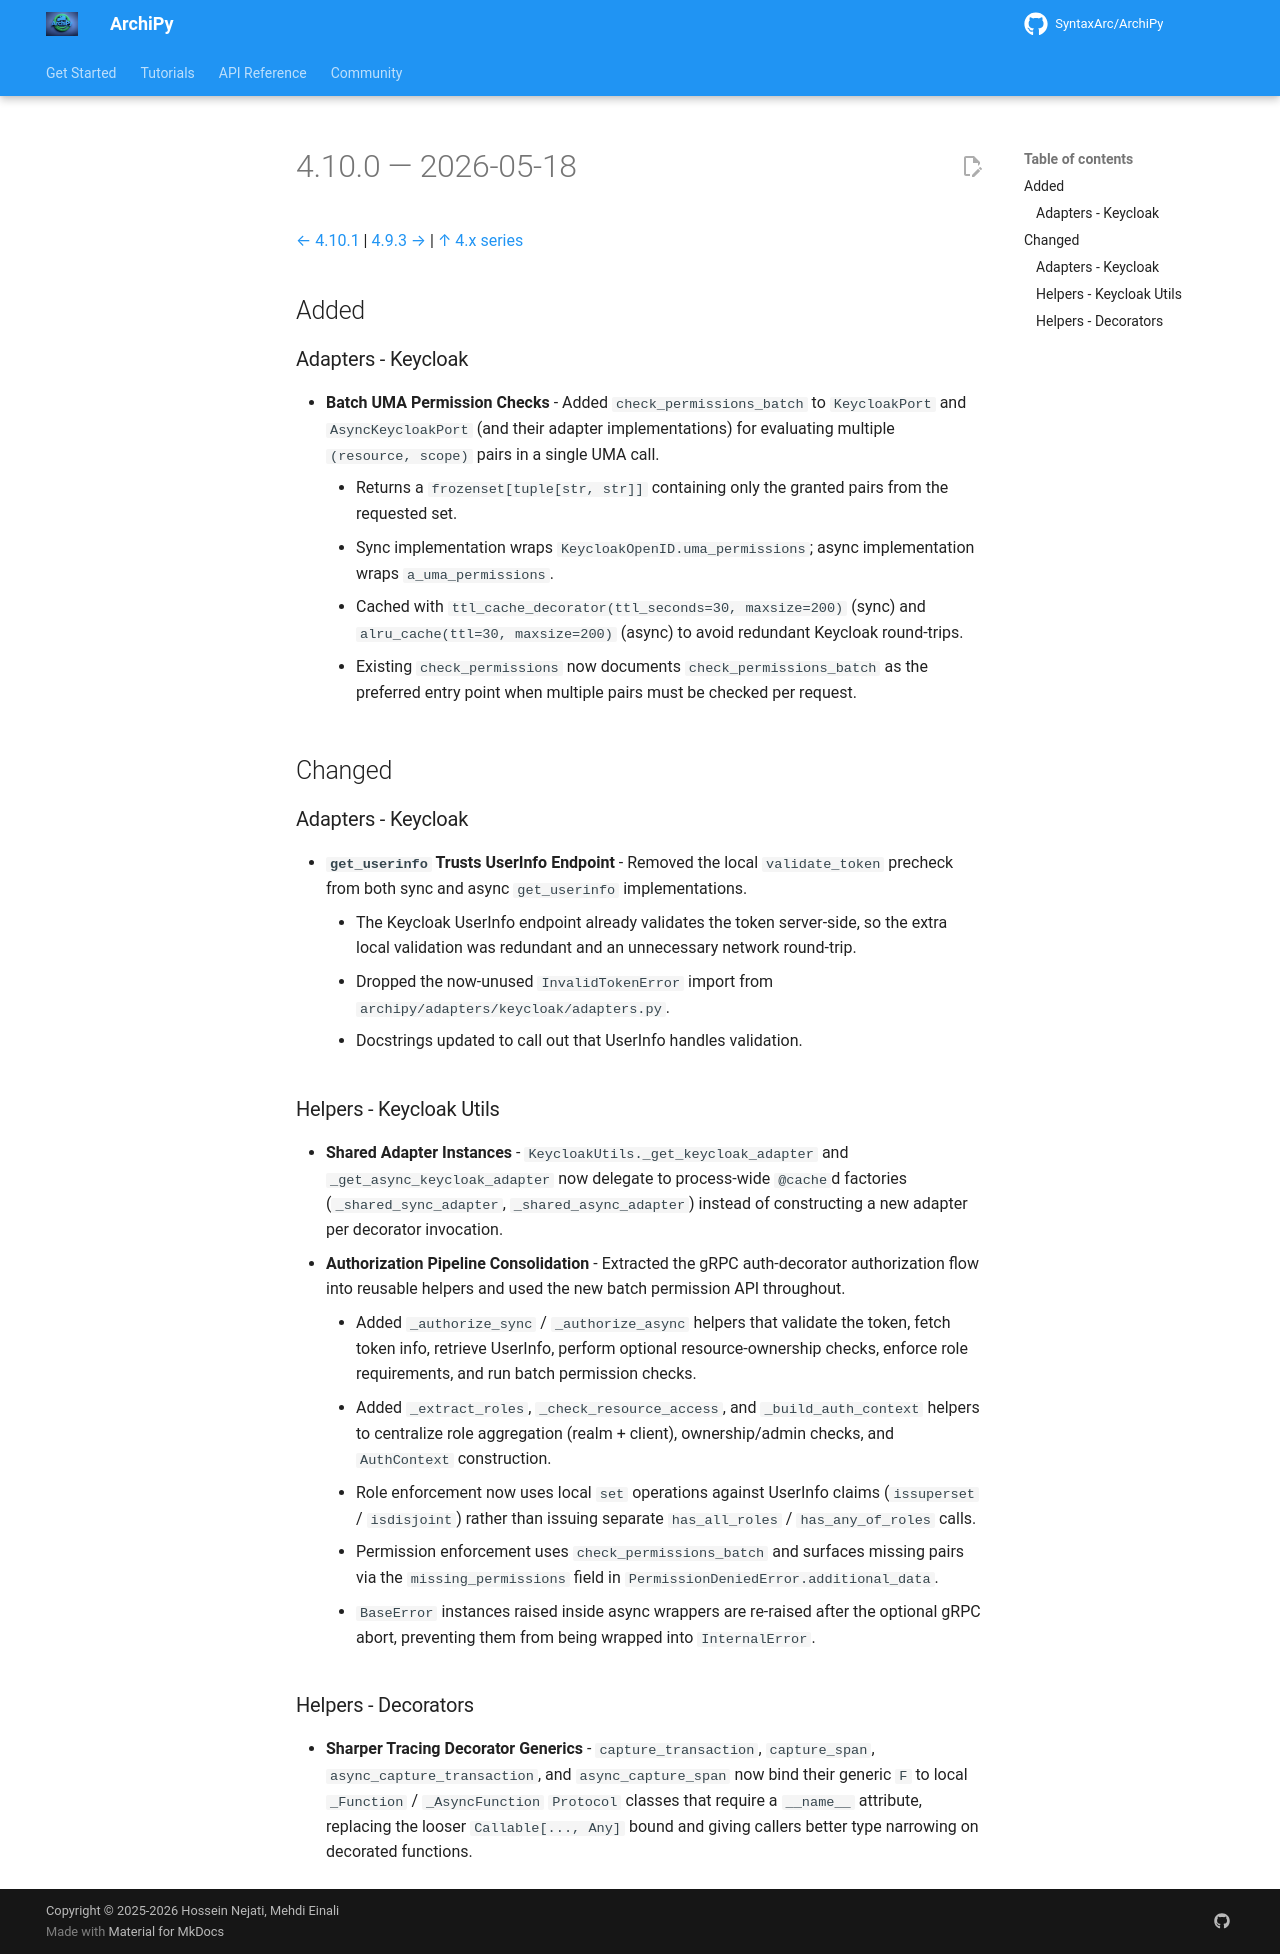

repository: SyntaxArc/ArchiPy · page: community/changelog/4/4.10.0/index.html · generator: mkdocs

---
title: "Changelog 4.10.0"
description: "Release notes for ArchiPy 4.10.0"
---

# 4.10.0 — 2026-05-18

[← 4.10.1](4.10.1.md) | [4.9.3 →](4.9.3.md) | [↑ 4.x series](index.md)

## Added

### Adapters - Keycloak

- **Batch UMA Permission Checks** - Added `check_permissions_batch` to `KeycloakPort` and `AsyncKeycloakPort` (and their
  adapter implementations) for evaluating multiple `(resource, scope)` pairs in a single UMA call.
    - Returns a `frozenset[tuple[str, str]]` containing only the granted pairs from the requested set.
    - Sync implementation wraps `KeycloakOpenID.uma_permissions`; async implementation wraps `a_uma_permissions`.
    - Cached with `ttl_cache_decorator(ttl_seconds=30, maxsize=200)` (sync) and `alru_cache(ttl=30, maxsize=200)`
      (async) to avoid redundant Keycloak round-trips.
    - Existing `check_permissions` now documents `check_permissions_batch` as the preferred entry point when multiple
      pairs must be checked per request.

## Changed

### Adapters - Keycloak

- **`get_userinfo` Trusts UserInfo Endpoint** - Removed the local `validate_token` precheck from both sync and async
  `get_userinfo` implementations.
    - The Keycloak UserInfo endpoint already validates the token server-side, so the extra local validation was
      redundant and an unnecessary network round-trip.
    - Dropped the now-unused `InvalidTokenError` import from `archipy/adapters/keycloak/adapters.py`.
    - Docstrings updated to call out that UserInfo handles validation.

### Helpers - Keycloak Utils

- **Shared Adapter Instances** - `KeycloakUtils._get_keycloak_adapter` and `_get_async_keycloak_adapter` now delegate to
  process-wide `@cache`d factories (`_shared_sync_adapter`, `_shared_async_adapter`) instead of constructing a new
  adapter per decorator invocation.
- **Authorization Pipeline Consolidation** - Extracted the gRPC auth-decorator authorization flow into reusable helpers
  and used the new batch permission API throughout.
    - Added `_authorize_sync` / `_authorize_async` helpers that validate the token, fetch token info, retrieve UserInfo,
      perform optional resource-ownership checks, enforce role requirements, and run batch permission checks.
    - Added `_extract_roles`, `_check_resource_access`, and `_build_auth_context` helpers to centralize role
      aggregation (realm + client), ownership/admin checks, and `AuthContext` construction.
    - Role enforcement now uses local `set` operations against UserInfo claims (`issuperset` / `isdisjoint`) rather than
      issuing separate `has_all_roles` / `has_any_of_roles` calls.
    - Permission enforcement uses `check_permissions_batch` and surfaces missing pairs via the `missing_permissions`
      field in `PermissionDeniedError.additional_data`.
    - `BaseError` instances raised inside async wrappers are re-raised after the optional gRPC abort, preventing them
      from being wrapped into `InternalError`.

### Helpers - Decorators

- **Sharper Tracing Decorator Generics** - `capture_transaction`, `capture_span`, `async_capture_transaction`, and
  `async_capture_span` now bind their generic `F` to local `_Function` / `_AsyncFunction` `Protocol` classes that
  require a `__name__` attribute, replacing the looser `Callable[..., Any]` bound and giving callers better type
  narrowing on decorated functions.
